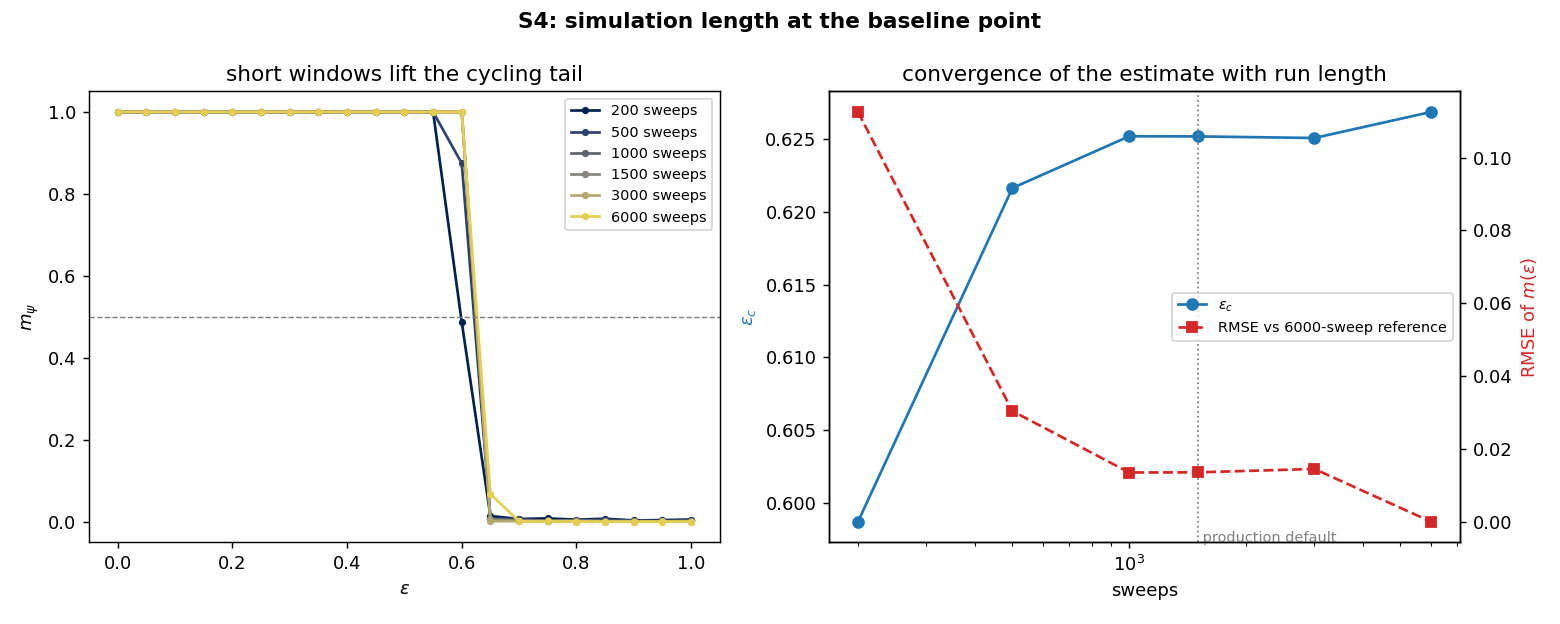

Values plotted in this chart, from the file beside it:
sweeps, eps_c, rmse_vs_ref, m_cycle
2.000000000000000000e+02, 5.987361343654737933e-01, 1.125596438859758630e-01, 5.536469999999999933e-03
5.000000000000000000e+02, 6.216116326563480010e-01, 3.039992609933086024e-02, 3.731439750000000062e-03
1.000000000000000000e+03, 6.251615979610672946e-01, 1.352644928665256395e-02, 2.461294449999999658e-03
1.500000000000000000e+03, 6.251518229787288439e-01, 1.357514895045959340e-02, 1.939560950000000002e-03
3.000000000000000000e+03, 6.250422483003426066e-01, 1.450985074187254378e-02, 1.089080450000000019e-03
6.000000000000000000e+03, 6.268299050336929579e-01, 0.000000000000000000e+00, 8.278184500000000667e-04
